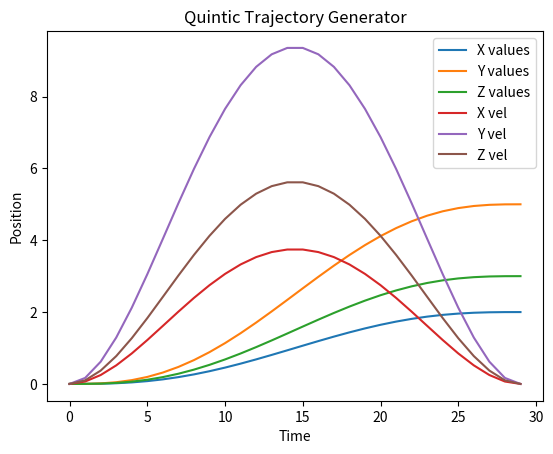

Write Python code to recreate this figure.
import numpy as np

def quintic_polynomial(initial_conditions):
    initial_position = initial_conditions[0]
    final_position = initial_conditions[1]
    initial_velocity = initial_conditions[2]
    final_velocity = initial_conditions[3]
    initial_time = initial_conditions[4]
    final_time = initial_conditions[5]
    initial_acceleration = initial_conditions[6]
    final_acceleration = initial_conditions[7]

    coefficients = np.array(
        [
          [1,       initial_time,     initial_time**2,    initial_time**3,     initial_time**4,     initial_time**5],
          [0,       1,                2*initial_time,     3*initial_time**2,   4*initial_time**3,   5*initial_time**4],
          [0,       0,                2,                  6*initial_time,      12*initial_time**2,  20*initial_time**3],
          [1,       final_time,       final_time**2,      final_time**3,       final_time**4,       final_time**5],
          [0,       1,                2*final_time,       3 * final_time**2,   4*final_time**4,     5*final_time**4],
          [0,       0,                2,                  6 * final_time,      12*final_time**2,    20*final_time**3],
        ]
    )

    result = np.array([initial_position, initial_velocity, initial_acceleration, final_position, final_velocity,
                       final_acceleration]).transpose()

    return np.dot(np.linalg.inv(coefficients),result)

def create_quintic_trajectory(initial_conditions, setpoints):
    initial_position = initial_conditions[0]
    final_position = initial_conditions[1]
    initial_velocity = initial_conditions[2]
    final_velocity = initial_conditions[3]
    initial_time = initial_conditions[4]
    final_time = initial_conditions[5]
    initial_acceleration = initial_conditions[6]
    final_acceleration = initial_conditions[7]

    coefficients = quintic_polynomial(initial_conditions)

    #Create time matrix
    time = np.linspace(initial_time, final_time, setpoints)

    #Quintic polynomial
    quintic = coefficients[0] + coefficients[1] * time + coefficients[2] * time ** 2 + coefficients[3] * \
        time ** 3 + coefficients[4] * time ** 4 + coefficients[5] * time ** 5

    # quintic = coefficients[1] * time

    quintic_vel = coefficients[1] + 2*coefficients[2] * time + 3*coefficients[3] * \
        time ** 2 + 4*coefficients[4] * time ** 3 + 5*coefficients[5] * time ** 4

    return quintic, quintic_vel

def get_quintic_trajectory(points, set_points=30, start_time=0, end_time=1):
    x = points[:, 0]
    y = points[:, 1]
    z = points[:, 2]

    x_points = []
    y_points = []
    z_points = []

    x_points_derivative = []
    y_points_derivative = []
    z_points_derivative = []

    for i in range(1, len(x)):
        values_x = np.array(
                    [
                        x[i-1], #initial position
                        x[i],   #final position
                        0,      #initial velocity
                        0,      #final velocity
                        start_time,
                        end_time,
                        0,      #initial acceleration
                        0,      #final acceleration
                       ]).transpose()

        values_y = np.array(
            [
                y[i - 1],  # initial position
                y[i],  # final position
                0,  # initial velocity
                0,  # final velocity
                start_time,
                end_time,
                0,  # initial acceleration
                0,  # final acceleration
            ]).transpose()

        values_z = np.array(
            [
                z[i - 1],  # initial position
                z[i],  # final position
                0,  # initial velocity
                0,  # final velocity
                start_time,
                end_time,
                0,  # initial acceleration
                0,  # final acceleration
            ]).transpose()

        traj_x, traj_vel_x = create_quintic_trajectory(values_x, set_points)

        traj_y, traj_vel_y = create_quintic_trajectory(values_y, set_points)

        traj_z, traj_vel_z = create_quintic_trajectory(values_z, set_points)

        x_points.append(traj_x)
        y_points.append(traj_y)
        z_points.append(traj_z)

        x_points_derivative.append(traj_vel_x)
        y_points_derivative.append(traj_vel_y)
        z_points_derivative.append(traj_vel_z)

    final_values = []
    for x_l, y_l, z_l in zip(x_points, y_points, z_points):
        for x, y, z in zip(x_l, y_l, z_l):
            final_values.append((x, y, z))

    # print(final_values)

    final_values_vel = []
    for x_l, y_l, z_l in zip(x_points_derivative, y_points_derivative, z_points_derivative):
        for x, y, z in zip(x_l, y_l, z_l):
            final_values_vel.append((x, y, z))
    return final_values, [x_points, y_points, z_points], final_values_vel, [x_points_derivative, y_points_derivative,
                                                                            z_points_derivative]

def plot_quintic(initial_points, set_points=30):
    import matplotlib.pyplot as plt
    points, values, vel, vel_val = get_quintic_trajectory(initial_points, set_points=set_points)
    plt.plot(values[0][0], label="X values")
    plt.plot(values[1][0], label="Y values")
    plt.plot(values[2][0], label="Z values")

    plt.plot(vel_val[0][0], label="X vel")
    plt.plot(vel_val[1][0], label="Y vel")
    plt.plot(vel_val[2][0], label="Z vel")
    plt.ylabel('Position')
    plt.xlabel('Time')
    plt.title("Quintic Trajectory Generator")
    plt.legend()
    plt.show()

if __name__ == '__main__':
    plot_quintic(np.array([[0, 0, 0], [2, 5, 3]]))
    # print(values)
